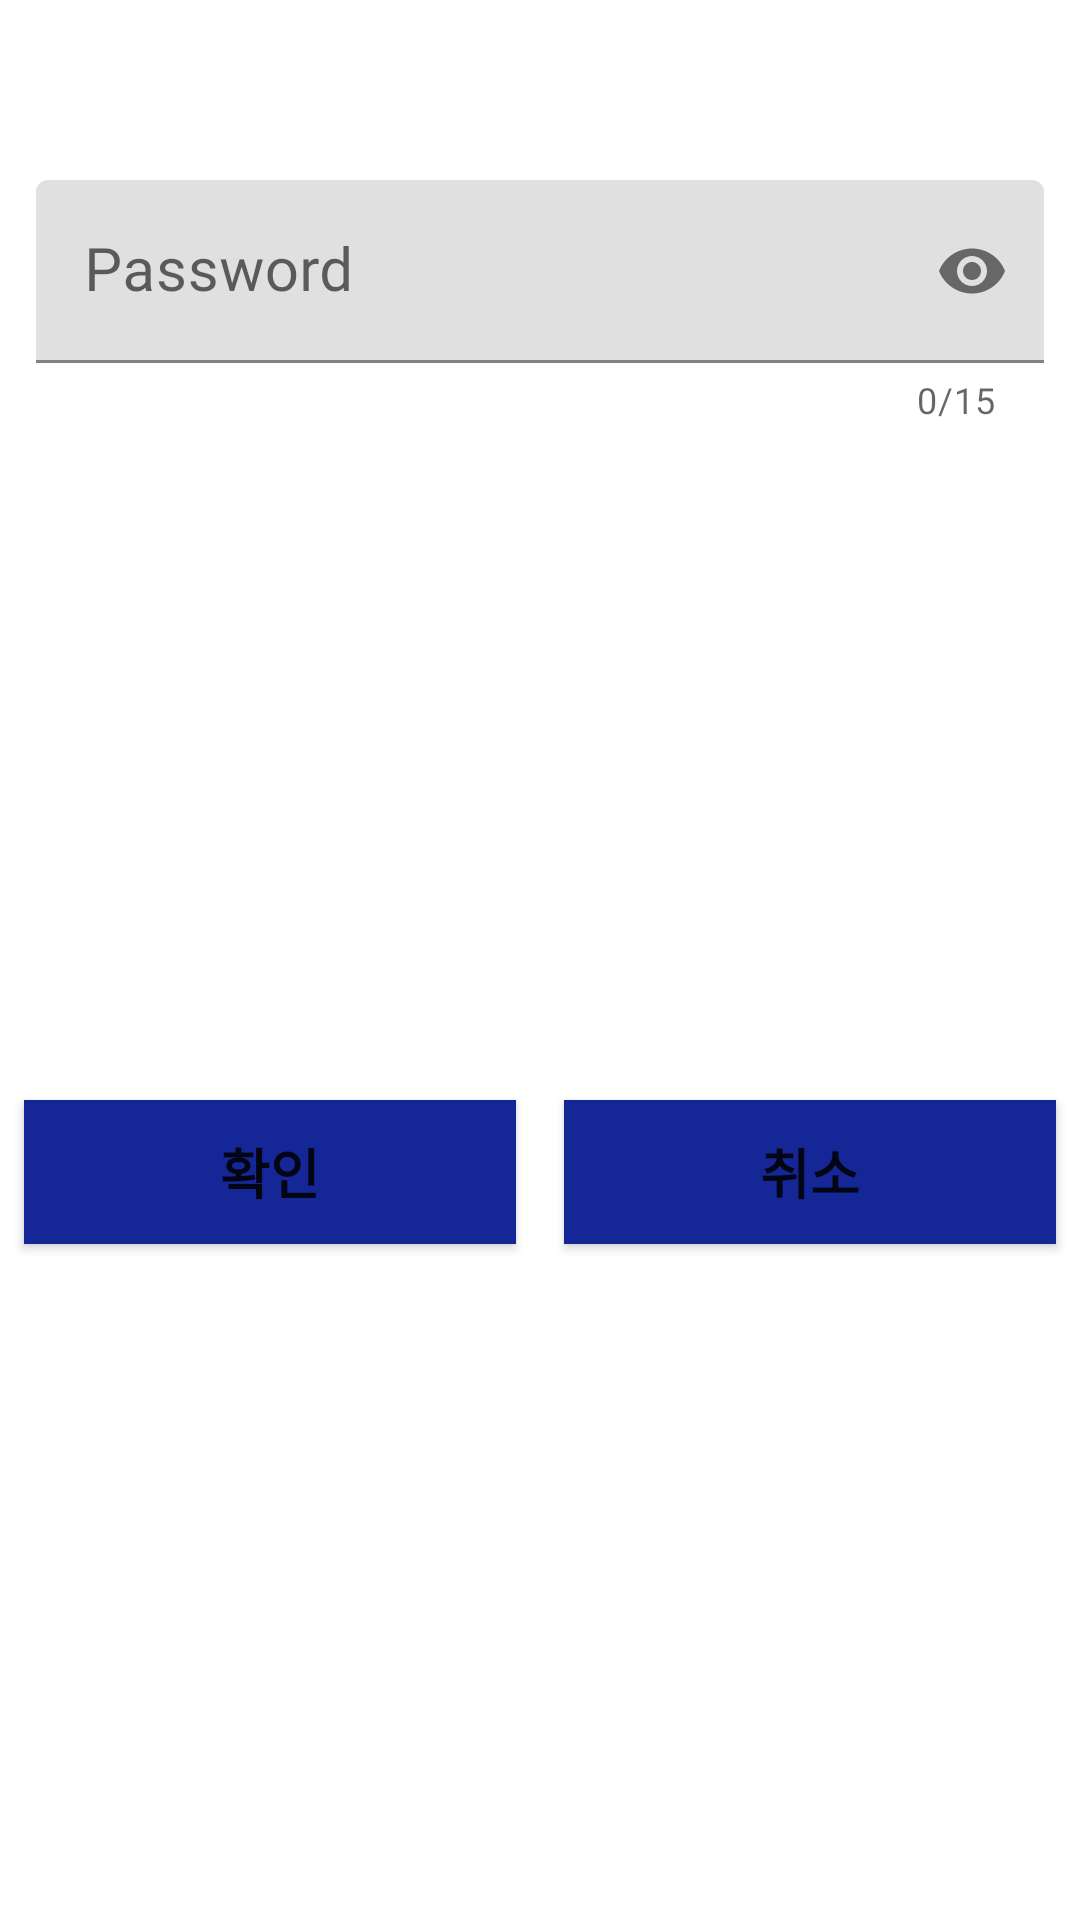

Here is an Android app screen rendered from its layout file. Give the layout XML and the strings, colors and styles it references.
<!-- AndroidManifest.xml: application theme Theme.MyEnglishWordBook -->
<!-- res/layout/dialog_remove_word.xml -->
<?xml version="1.0" encoding="utf-8"?>
<androidx.constraintlayout.widget.ConstraintLayout xmlns:android="http://schemas.android.com/apk/res/android"
    xmlns:app="http://schemas.android.com/apk/res-auto"
    xmlns:tools="http://schemas.android.com/tools"
    android:layout_width="match_parent"
    android:layout_height="wrap_content"
    android:layout_gravity="center"
    android:background="#FFFFFF">

    <com.google.android.material.textfield.TextInputLayout
        android:id="@+id/et_passwordLayout"
        android:layout_width="0dp"
        android:layout_height="wrap_content"
        android:layout_marginHorizontal="12dp"
        app:counterEnabled="true"
        app:counterMaxLength="15"
        app:layout_constraintEnd_toEndOf="parent"
        app:layout_constraintStart_toStartOf="parent"
        app:layout_constraintTop_toTopOf="parent"
        app:passwordToggleEnabled="true">

        <com.google.android.material.textfield.TextInputEditText
            android:id="@+id/et_password"
            android:layout_width="match_parent"
            android:layout_height="wrap_content"
            android:layout_marginTop="60dp"
            android:ems="10"
            android:fontFamily="@font/bm_font"
            android:hint="@string/password"
            android:inputType="textPassword"
            android:textSize="20sp" />
    </com.google.android.material.textfield.TextInputLayout>

    
    
    
    
    
    
    
    
    
    
    
    
    

    <Button
        android:id="@+id/btn_confirm"
        android:layout_width="0dp"
        android:layout_height="wrap_content"
        android:layout_margin="8dp"
        android:background="#FFFFFF"
        android:text="@string/confirm"
        android:textSize="18sp"
        android:textStyle="bold"
        app:backgroundTint="@color/colorMain"
        app:layout_constraintBottom_toBottomOf="parent"
        app:layout_constraintStart_toStartOf="parent"
        app:layout_constraintEnd_toStartOf="@id/btn_cancel"
        app:layout_constraintTop_toBottomOf="@+id/et_passwordLayout" />

    <Button
        android:id="@+id/btn_cancel"
        android:layout_width="0dp"
        android:layout_height="wrap_content"
        android:layout_margin="8dp"
        android:background="#FFFFFF"
        android:text="@string/cancel"
        android:textSize="18sp"
        android:textStyle="bold"
        app:backgroundTint="@color/colorMain"
        app:layout_constraintBottom_toBottomOf="parent"
        app:layout_constraintStart_toEndOf="@id/btn_confirm"
        app:layout_constraintEnd_toEndOf="parent"
        app:layout_constraintTop_toBottomOf="@+id/et_passwordLayout" />

</androidx.constraintlayout.widget.ConstraintLayout>
<!-- resources referenced by this layout -->
<resources>
  <color name="colorMain">#152697</color>
  <string name="cancel">취소</string>
  <string name="confirm">확인</string>
  <string name="password">Password</string>
  <style name="Theme.MyEnglishWordBook" parent="Theme.MaterialComponents.DayNight.NoActionBar">
          
          <item name="colorPrimary">@color/colorMain</item>
          <item name="colorPrimaryVariant">@color/purple_700</item>
          <item name="colorOnPrimary">@color/white</item>
          
          <item name="colorSecondary">@color/teal_200</item>
          <item name="colorSecondaryVariant">@color/teal_700</item>
          <item name="colorOnSecondary">@color/black</item>
          
          <item name="android:statusBarColor" tools:targetApi="l">@color/black</item>
          
          <item name="android:windowLightStatusBar">true</item>
      </style>
  <color name="purple_700">#FF3700B3</color>
  <color name="white">#FFFFFFFF</color>
  <color name="teal_200">#FF03DAC5</color>
  <color name="teal_700">#FF018786</color>
  <color name="black">#FF000000</color>
</resources>
